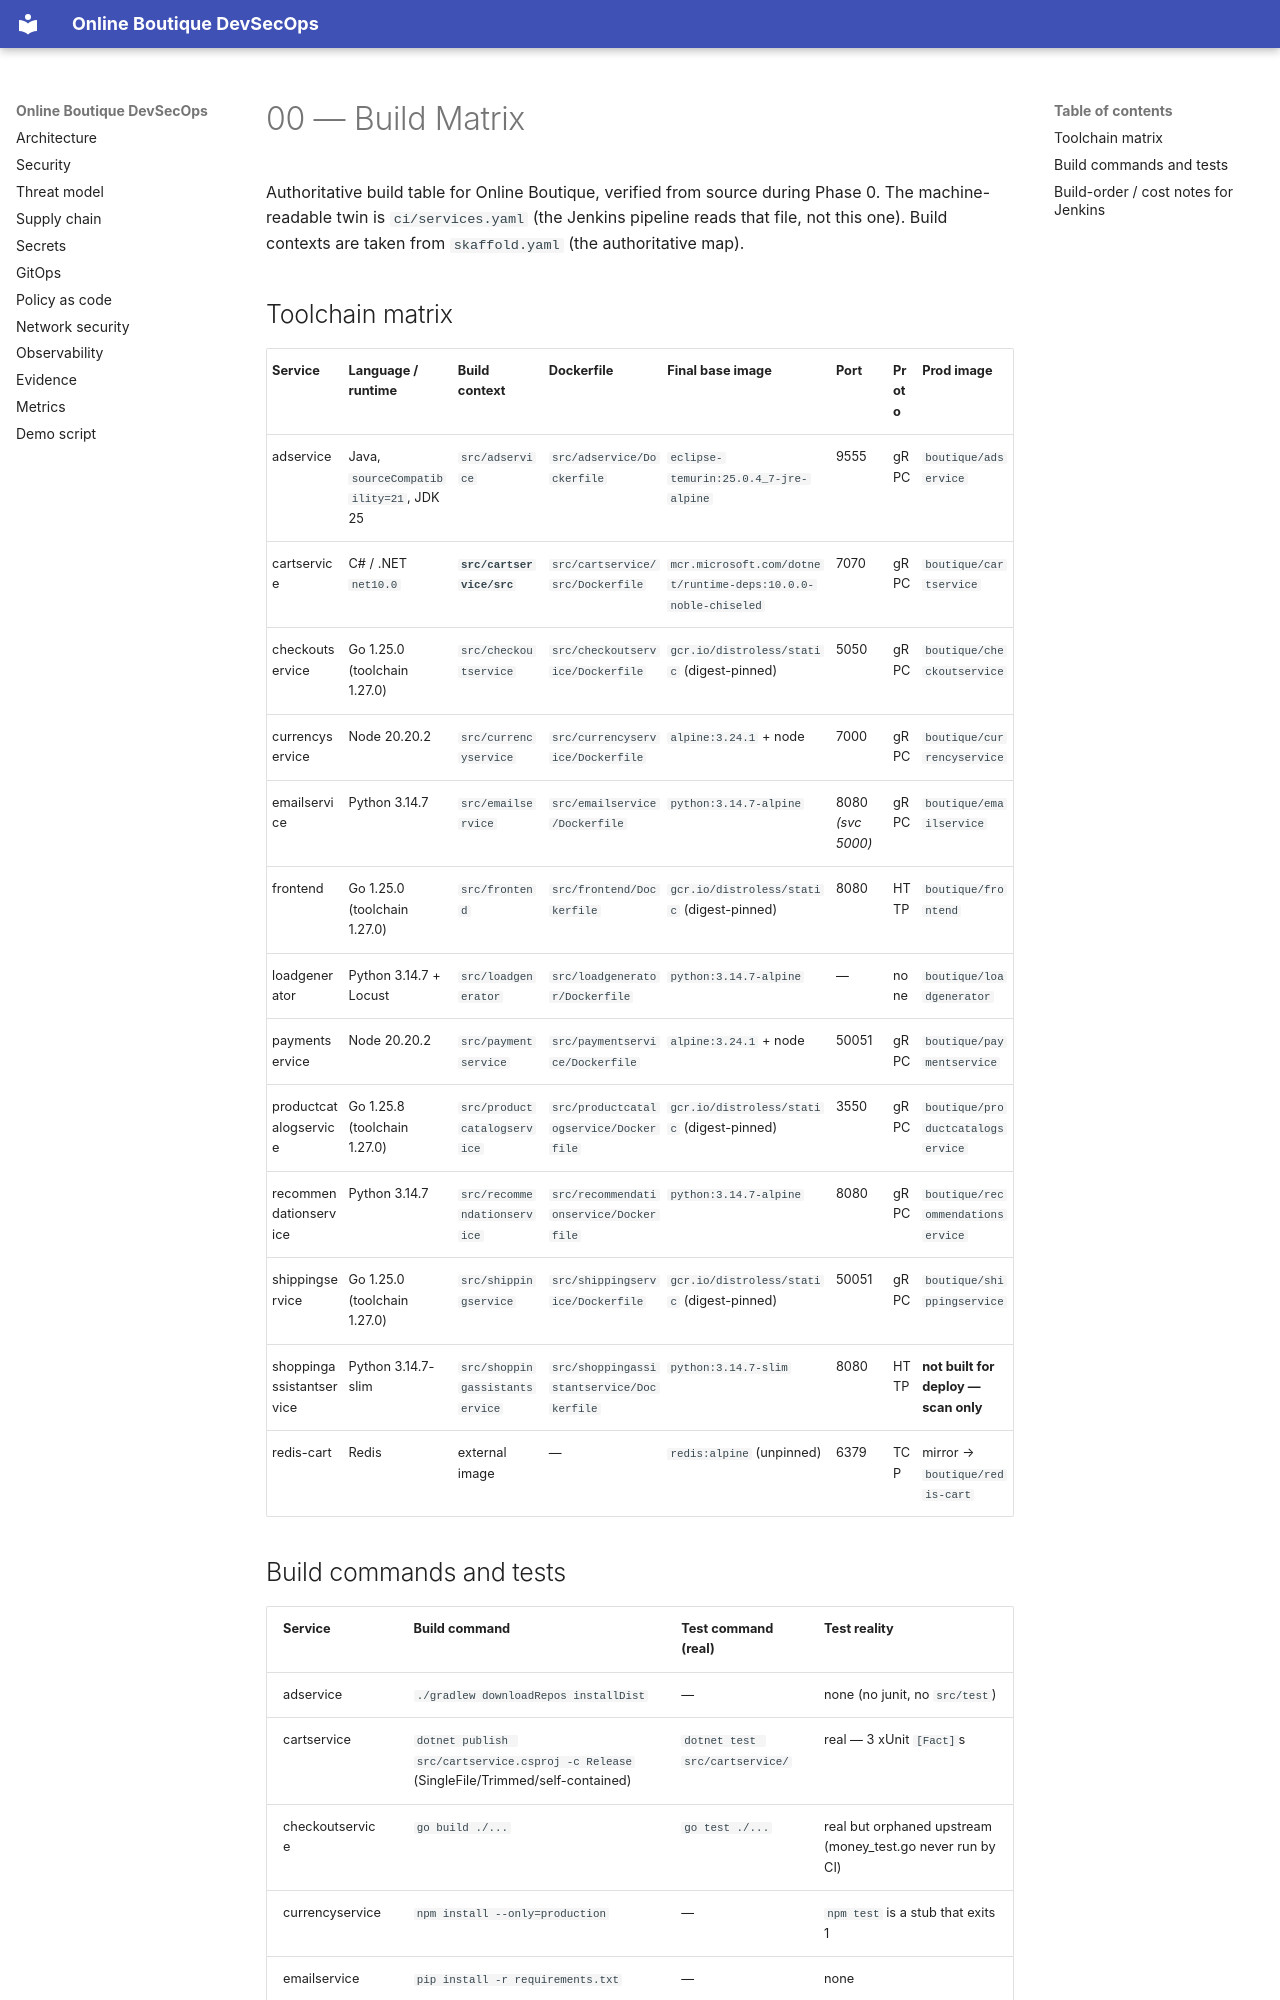

repository: Hephast0s/boutique-devsecops · page: 00-build-matrix/index.html · generator: mkdocs

# 00 — Build Matrix

Authoritative build table for Online Boutique, verified from source during Phase 0.
The machine-readable twin is `ci/services.yaml` (the Jenkins pipeline reads that file, not this one).
Build contexts are taken from `skaffold.yaml` (the authoritative map).

## Toolchain matrix

| Service | Language / runtime | Build context | Dockerfile | Final base image | Port | Proto | Prod image |
|---|---|---|---|---|---|---|---|
| adservice | Java, `sourceCompatibility=21`, JDK 25 | `src/adservice` | `src/adservice/Dockerfile` | `eclipse-temurin:25.0.4_7-jre-alpine` | 9555 | gRPC | `boutique/adservice` |
| cartservice | C# / .NET `net10.0` | **`src/cartservice/src`** | `src/cartservice/src/Dockerfile` | `mcr.microsoft.com/dotnet/runtime-deps:10.0.0-noble-chiseled` | 7070 | gRPC | `boutique/cartservice` |
| checkoutservice | Go 1.25.0 (toolchain 1.27.0) | `src/checkoutservice` | `src/checkoutservice/Dockerfile` | `gcr.io/distroless/static` (digest-pinned) | 5050 | gRPC | `boutique/checkoutservice` |
| currencyservice | Node 20.20.2 | `src/currencyservice` | `src/currencyservice/Dockerfile` | `alpine:3.24.1` + node | 7000 | gRPC | `boutique/currencyservice` |
| emailservice | Python 3.14.7 | `src/emailservice` | `src/emailservice/Dockerfile` | `python:3.14.7-alpine` | 8080 *(svc 5000)* | gRPC | `boutique/emailservice` |
| frontend | Go 1.25.0 (toolchain 1.27.0) | `src/frontend` | `src/frontend/Dockerfile` | `gcr.io/distroless/static` (digest-pinned) | 8080 | HTTP | `boutique/frontend` |
| loadgenerator | Python 3.14.7 + Locust | `src/loadgenerator` | `src/loadgenerator/Dockerfile` | `python:3.14.7-alpine` | — | none | `boutique/loadgenerator` |
| paymentservice | Node 20.20.2 | `src/paymentservice` | `src/paymentservice/Dockerfile` | `alpine:3.24.1` + node | 50051 | gRPC | `boutique/paymentservice` |
| productcatalogservice | Go 1.25.8 (toolchain 1.27.0) | `src/productcatalogservice` | `src/productcatalogservice/Dockerfile` | `gcr.io/distroless/static` (digest-pinned) | 3550 | gRPC | `boutique/productcatalogservice` |
| recommendationservice | Python 3.14.7 | `src/recommendationservice` | `src/recommendationservice/Dockerfile` | `python:3.14.7-alpine` | 8080 | gRPC | `boutique/recommendationservice` |
| shippingservice | Go 1.25.0 (toolchain 1.27.0) | `src/shippingservice` | `src/shippingservice/Dockerfile` | `gcr.io/distroless/static` (digest-pinned) | 50051 | gRPC | `boutique/shippingservice` |
| shoppingassistantservice | Python 3.14.7-slim | `src/shoppingassistantservice` | `src/shoppingassistantservice/Dockerfile` | `python:3.14.7-slim` | 8080 | HTTP | **not built for deploy — scan only** |
| redis-cart | Redis | external image | — | `redis:alpine` (unpinned) | 6379 | TCP | mirror → `boutique/redis-cart` |
